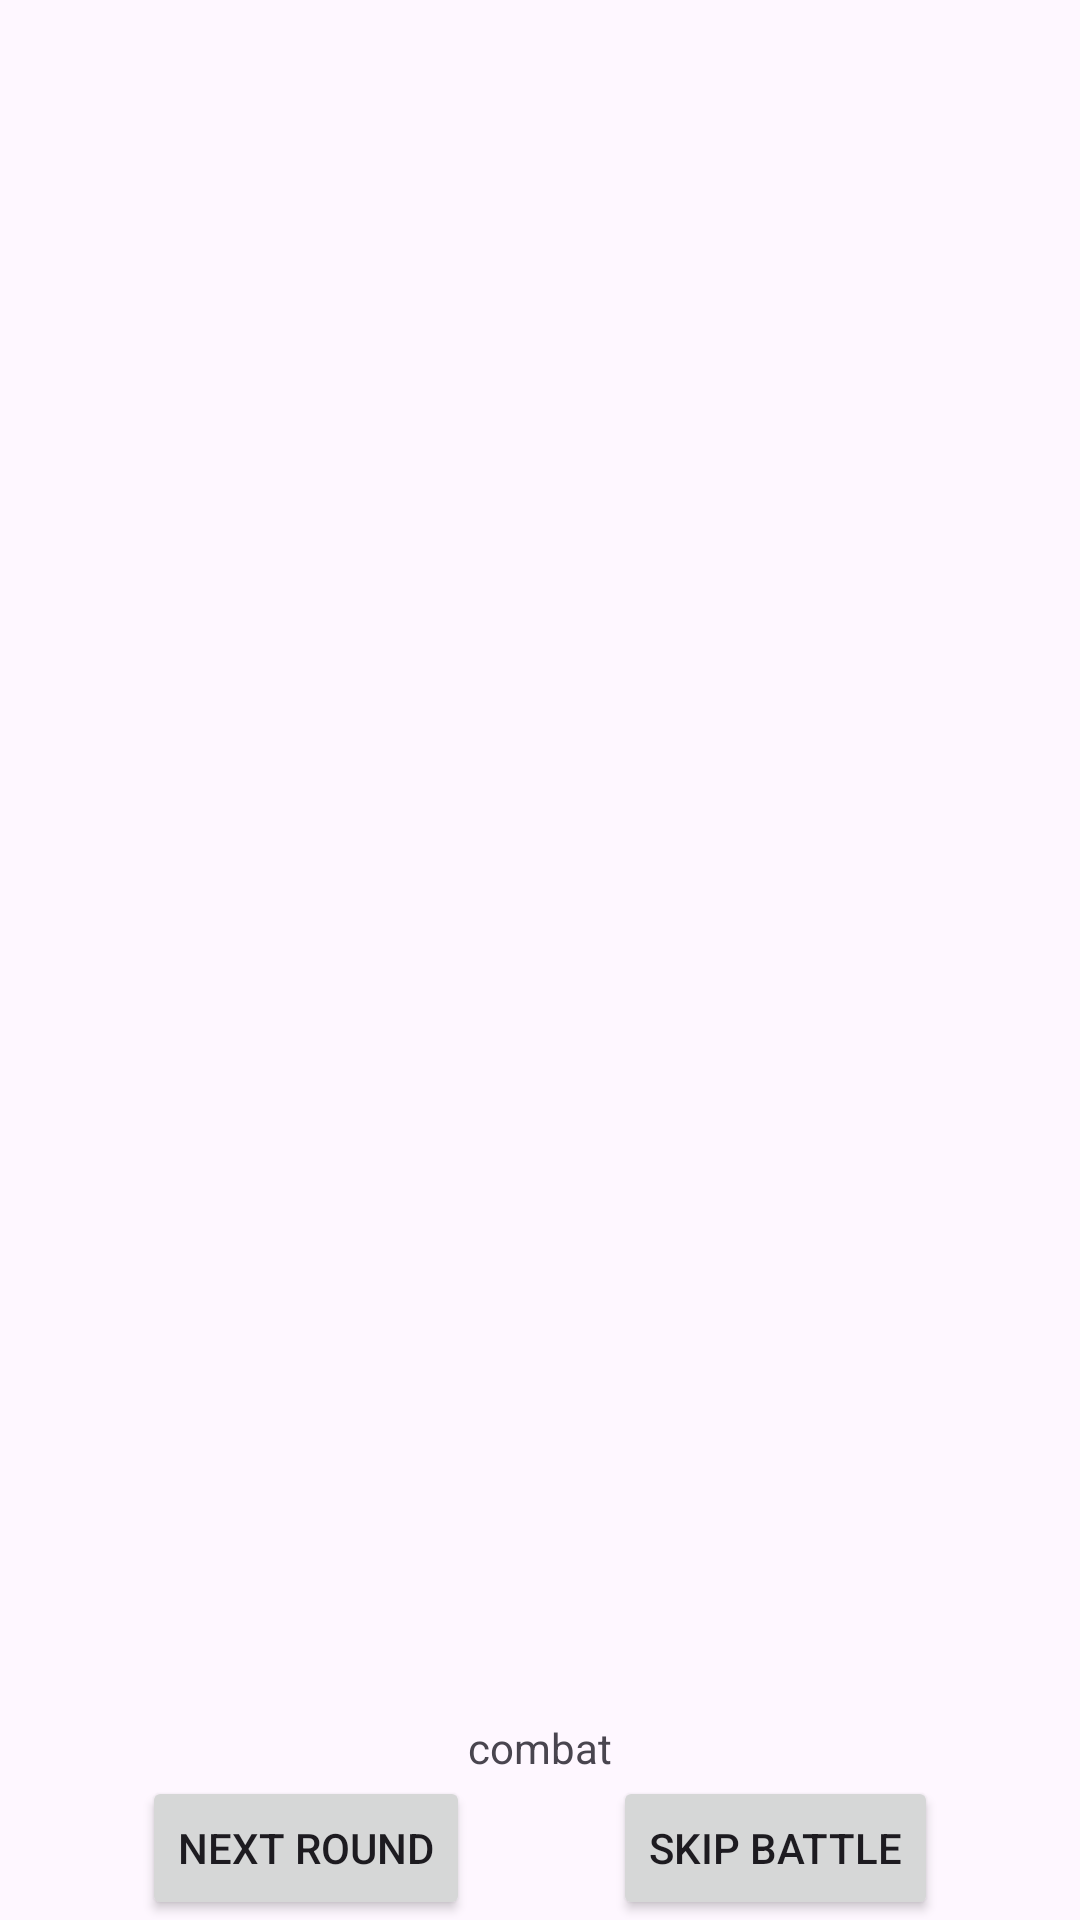

Reconstruct the res/layout file that produces this screen, plus the resources it refers to.
<!-- AndroidManifest.xml: application theme Theme.NBU -->
<!-- res/layout/fragment_combat.xml -->
<?xml version="1.0" encoding="utf-8"?>
<layout xmlns:app="http://schemas.android.com/apk/res-auto"
    xmlns:tools="http://schemas.android.com/tools"
    xmlns:android="http://schemas.android.com/apk/res/android">

    <data>

        <variable
            name="combatVM"
            type="com.example.nbu.presentation.combat.battle.CombatViewModel" />
    </data>

    <androidx.constraintlayout.widget.ConstraintLayout
        android:layout_width="match_parent"
        android:layout_height="match_parent">

        <TextView
            android:id="@+id/combat_encounter_title"
            android:layout_width="wrap_content"
            android:layout_height="wrap_content"
            android:layout_marginTop="8dp"
            android:text="@{combatVM.encounterText}"
            app:layout_constraintEnd_toEndOf="parent"
            app:layout_constraintStart_toStartOf="parent"
            app:layout_constraintTop_toTopOf="parent" />

        <TextView
            android:id="@+id/combat_end_text"
            android:layout_width="wrap_content"
            android:layout_height="wrap_content"
            android:layout_marginTop="8dp"
            android:visibility="gone"
            app:layout_constraintEnd_toEndOf="parent"
            app:layout_constraintStart_toStartOf="parent"
            app:layout_constraintTop_toBottomOf="@id/combat_encounter_title"
            tools:text="Victory!" />

        <androidx.recyclerview.widget.RecyclerView
            android:id="@+id/combat_log_recycle_view"
            android:layout_width="match_parent"
            android:layout_height="0dp"
            android:layout_marginTop="16dp"
            app:layout_constraintBottom_toTopOf="@id/combat_loot_text"
            app:layout_constraintEnd_toEndOf="parent"
            app:layout_constraintStart_toStartOf="parent"
            app:layout_constraintTop_toBottomOf="@id/combat_end_text" />

        <TextView
            android:id="@+id/combat_loot_text"
            android:layout_width="wrap_content"
            android:layout_height="wrap_content"
            android:text="combat"
            app:layout_constraintBottom_toTopOf="@id/combat_left_button"
            app:layout_constraintEnd_toEndOf="parent"
            app:layout_constraintStart_toStartOf="parent" />

        <Button
            android:id="@+id/combat_left_button"
            android:layout_width="wrap_content"
            android:layout_height="wrap_content"
            android:text="@string/combat_left_button_progress"
            app:layout_constraintBottom_toBottomOf="parent"
            app:layout_constraintEnd_toStartOf="@id/combat_right_button"
            app:layout_constraintStart_toStartOf="parent" />

        <Button
            android:id="@+id/combat_right_button"
            android:layout_width="wrap_content"
            android:layout_height="wrap_content"
            android:text="@string/combat_right_button_progress"
            app:layout_constraintBottom_toBottomOf="parent"
            app:layout_constraintEnd_toEndOf="parent"
            app:layout_constraintStart_toEndOf="@id/combat_left_button" />

    </androidx.constraintlayout.widget.ConstraintLayout>
</layout>
<!-- resources referenced by this layout -->
<resources>
  <string name="combat_left_button_progress">Next Round</string>
  <string name="combat_right_button_progress">Skip Battle</string>
  <style name="Theme.NBU" parent="Base.Theme.NBU" />
  <style name="Base.Theme.NBU" parent="Theme.Material3.DayNight.NoActionBar">
          
          
      </style>
</resources>
